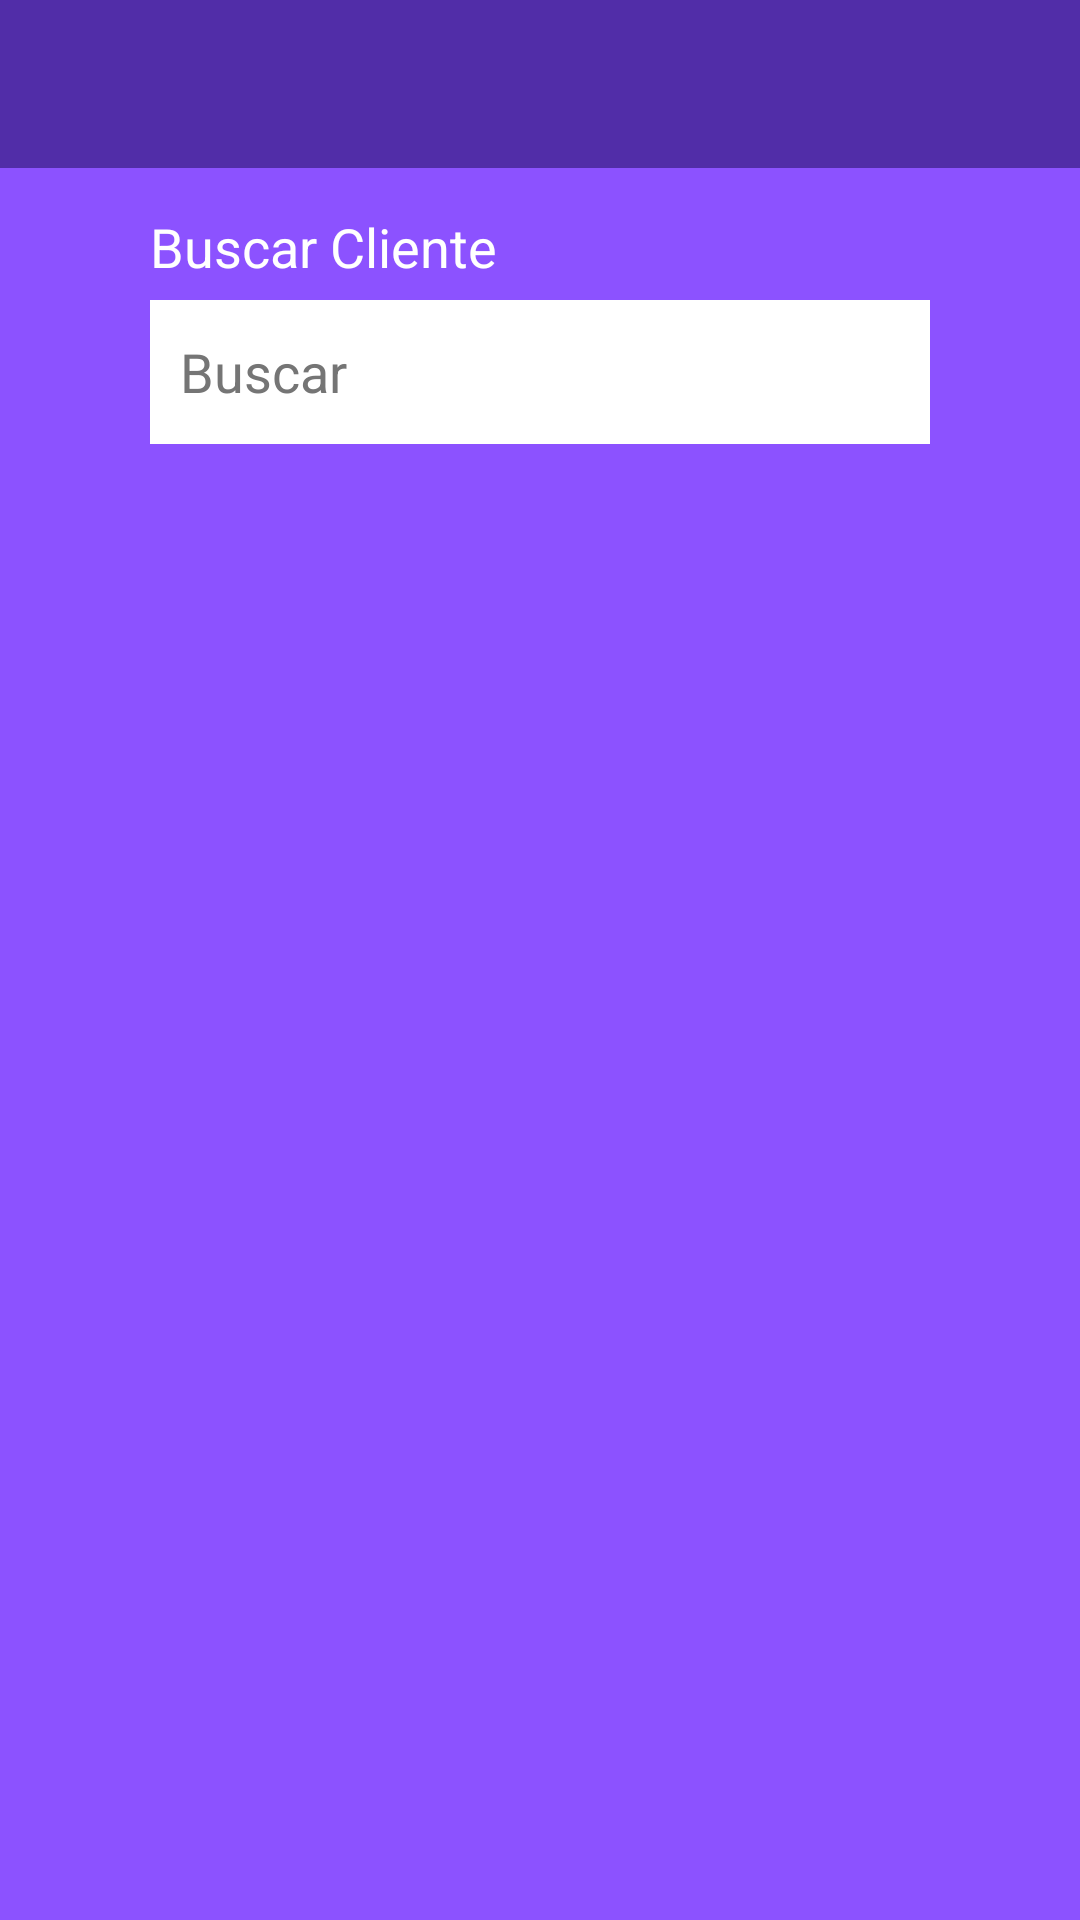

Reconstruct the res/layout file that produces this screen, plus the resources it refers to.
<!-- AndroidManifest.xml: application theme Theme.LissetDiBellezza_BF180436 -->
<!-- res/layout/fragment_record.xml -->
<?xml version="1.0" encoding="utf-8"?>
<FrameLayout xmlns:android="http://schemas.android.com/apk/res/android"
    xmlns:app="http://schemas.android.com/apk/res-auto"
    xmlns:tools="http://schemas.android.com/tools"
    android:layout_width="match_parent"
    android:layout_height="match_parent"
    android:background="@color/primary"
    tools:context=".RecordFragment">

    <com.google.android.material.appbar.AppBarLayout
        android:id="@+id/toolbar_login"
        android:layout_width="match_parent"
        android:layout_height="wrap_content"
        android:fitsSystemWindows="true"
        tools:ignore="MissingConstraints">
        <androidx.appcompat.widget.Toolbar
            android:layout_width="match_parent"
            android:layout_height="?attr/actionBarSize"
            android:background="@color/primary_dark"
            app:layout_scrollFlags="scroll|enterAlways" />
    </com.google.android.material.appbar.AppBarLayout>

    <ProgressBar
        android:id="@+id/pgrbRecord"
        android:layout_height="50dp"
        android:layout_width="50dp"
        android:layout_gravity="center"
        android:visibility="gone"
        tools:ignore="MissingConstraints" />

    <TextView
        android:id="@+id/lblSearchRecord"
        android:layout_width="match_parent"
        android:layout_height="wrap_content"
        android:layout_marginHorizontal="50dp"
        android:layout_marginTop="70dp"
        android:text="@string/search_record"
        android:textColor="@color/white"
        android:textSize="18sp"
        tools:ignore="MissingConstraints,TextContrastCheck" />

    <EditText
        android:id="@+id/txtSearchRecord"
        android:layout_width="match_parent"
        android:layout_height="48dp"
        android:layout_marginHorizontal="50dp"
        android:layout_marginTop="100dp"
        android:autofillHints=""
        android:background="@color/white"
        android:hint="@string/search_record_hint"
        android:inputType="text"
        android:paddingHorizontal="10dp"
        android:textColor="@color/primary_text"
        android:textColorHint="@color/secondary_text"
        tools:ignore="MissingConstraints,SpeakableTextPresentCheck" />

    <ScrollView
        android:id="@+id/scvRecord"
        android:layout_width="match_parent"
        android:layout_height="match_parent"
        android:layout_marginTop="170dp" >

        <androidx.recyclerview.widget.RecyclerView
            android:id="@+id/items_record"
            android:paddingHorizontal="10dp"
            android:paddingVertical="10dp"
            android:layout_width="match_parent"
            android:layout_height="wrap_content"
            tools:listitem="@layout/view_record"/>
    </ScrollView>

</FrameLayout>
<!-- res/layout/view_record.xml (included above) -->
<?xml version="1.0" encoding="utf-8"?>
<androidx.constraintlayout.widget.ConstraintLayout xmlns:android="http://schemas.android.com/apk/res/android"
    xmlns:app="http://schemas.android.com/apk/res-auto"
    xmlns:tools="http://schemas.android.com/tools"
    android:layout_width="match_parent"
    android:layout_height="wrap_content"
    android:layout_marginBottom="20dp"
    android:paddingVertical="20dp"
    android:paddingHorizontal="10dp"
    android:background="@color/primary_dark" >

    <TextView
        android:id="@+id/treatment_record"
        android:layout_width="match_parent"
        android:layout_height="wrap_content"
        android:textColor="@color/accent"
        android:textAlignment="viewStart"
        android:text="@string/treatment_record"
        android:textSize="22sp"
        tools:ignore="MissingConstraints"/>


    <TextView
        android:id="@+id/rc_treatment"
        android:layout_width="match_parent"
        android:layout_height="wrap_content"
        android:textColor="@color/white"
        android:textAlignment="viewStart"
        android:layout_marginTop="10dp"
        app:layout_constraintEnd_toEndOf="parent"
        app:layout_constraintStart_toStartOf="parent"
        app:layout_constraintTop_toBottomOf="@+id/treatment_record"
        android:text="@string/rc_treatment"
        android:textSize="20sp"
        tools:ignore="MissingConstraints"/>

    <TextView
        android:id="@+id/name_record"
        android:layout_width="match_parent"
        android:layout_height="wrap_content"
        android:textColor="@color/accent"
        android:textAlignment="viewStart"
        android:layout_marginTop="20dp"
        app:layout_constraintEnd_toEndOf="parent"
        app:layout_constraintStart_toStartOf="parent"
        app:layout_constraintTop_toBottomOf="@+id/rc_treatment"
        android:text="@string/name_record"
        android:textSize="22sp"
        tools:ignore="MissingConstraints"/>


    <TextView
        android:id="@+id/rc_name"
        android:layout_width="match_parent"
        android:layout_height="wrap_content"
        android:textColor="@color/white"
        android:textAlignment="viewStart"
        android:layout_marginTop="10dp"
        app:layout_constraintEnd_toEndOf="parent"
        app:layout_constraintStart_toStartOf="parent"
        app:layout_constraintTop_toBottomOf="@+id/name_record"
        android:text="@string/rc_name"
        android:textSize="20sp"
        tools:ignore="MissingConstraints"/>

    <TextView
        android:id="@+id/date_record"
        android:layout_width="match_parent"
        android:layout_height="wrap_content"
        android:textColor="@color/accent"
        android:textAlignment="viewStart"
        android:layout_marginTop="20dp"
        app:layout_constraintEnd_toEndOf="parent"
        app:layout_constraintStart_toStartOf="parent"
        app:layout_constraintTop_toBottomOf="@+id/rc_name"
        android:text="@string/date_record"
        android:textSize="22sp"
        tools:ignore="MissingConstraints"/>


    <TextView
        android:id="@+id/rc_date"
        android:layout_width="match_parent"
        android:layout_height="wrap_content"
        android:textColor="@color/white"
        android:textAlignment="viewStart"
        android:layout_marginTop="10dp"
        app:layout_constraintEnd_toEndOf="parent"
        app:layout_constraintStart_toStartOf="parent"
        app:layout_constraintTop_toBottomOf="@+id/date_record"
        android:text="@string/rc_date"
        android:textSize="20sp"
        tools:ignore="MissingConstraints"/>


</androidx.constraintlayout.widget.ConstraintLayout>
<!-- resources referenced by this layout -->
<resources>
  <color name="accent">#FF4081</color>
  <color name="primary">#8C52FF</color>
  <color name="primary_dark">#512DA8</color>
  <color name="primary_text">#212121</color>
  <color name="secondary_text">#757575</color>
  <color name="white">#FFFFFFFF</color>
  <string name="date_record">Realizado un:</string>
  <string name="name_record">Cita generada por:</string>
  <string name="rc_date">Fecha y Hora</string>
  <string name="rc_name">Usuario</string>
  <string name="rc_treatment">Usuario</string>
  <string name="search_record">Buscar Cliente</string>
  <string name="search_record_hint">Buscar</string>
  <string name="treatment_record">Tratamiento solicitado:</string>
  <style name="Theme.LissetDiBellezza_BF180436" parent="Theme.AppCompat.Light.NoActionBar">
          
          <item name="colorPrimary">@color/purple_500</item>
          <item name="colorPrimaryVariant">@color/purple_700</item>
          <item name="colorOnPrimary">@color/white</item>
          
          <item name="colorSecondary">@color/teal_200</item>
          <item name="colorSecondaryVariant">@color/teal_700</item>
          <item name="colorOnSecondary">@color/black</item>
          
          <item name="android:statusBarColor" tools:targetApi="l">?attr/colorPrimaryVariant</item>
          
      </style>
  <color name="purple_500">#FF6200EE</color>
  <color name="purple_700">#FF3700B3</color>
  <color name="teal_200">#FF03DAC5</color>
  <color name="teal_700">#FF018786</color>
  <color name="black">#FF000000</color>
</resources>
